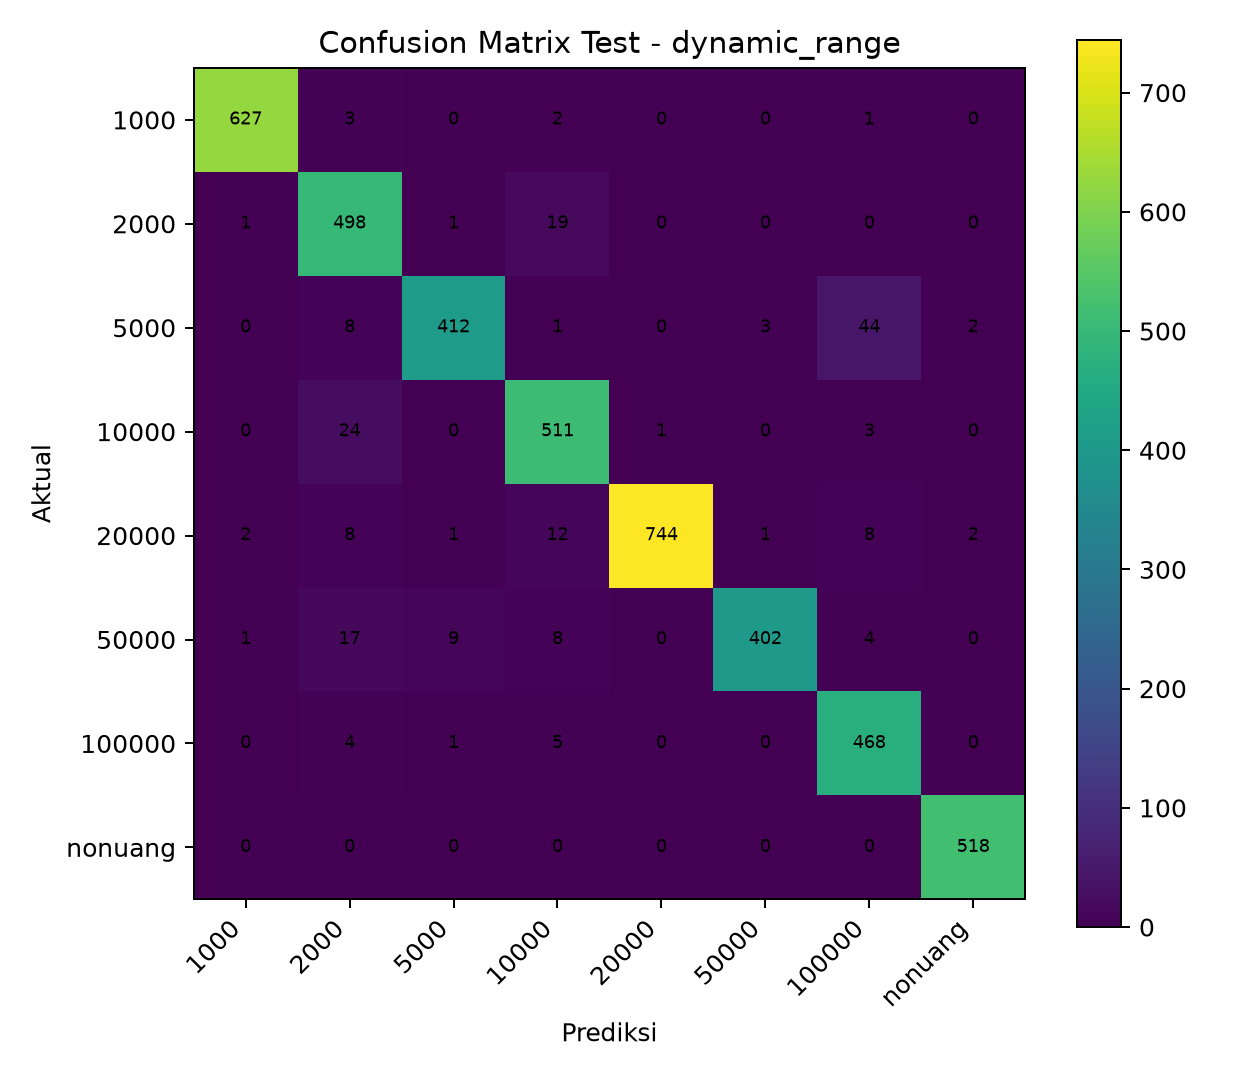

Data behind this chart, as committed beside it:
, 1000, 2000, 5000, 10000, 20000, 50000, 100000, nonuang
1000, 627, 3, 0, 2, 0, 0, 1, 0
2000, 1, 498, 1, 19, 0, 0, 0, 0
5000, 0, 8, 412, 1, 0, 3, 44, 2
10000, 0, 24, 0, 511, 1, 0, 3, 0
20000, 2, 8, 1, 12, 744, 1, 8, 2
50000, 1, 17, 9, 8, 0, 402, 4, 0
100000, 0, 4, 1, 5, 0, 0, 468, 0
nonuang, 0, 0, 0, 0, 0, 0, 0, 518
